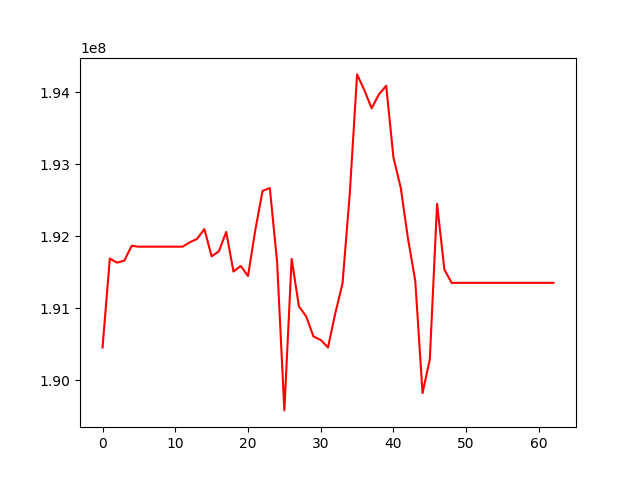

The file beside this chart, header and first rows:
, 0
0, 190454558
1, 191691191
2, 191634943
3, 191662953
4, 191868499
5, 191856733
6, 191856733
7, 191856733
8, 191856733
9, 191856733
10, 191856733
11, 191856733
12, 191917644
13, 191965289
14, 192101133
15, 191722932
16, 191793140
17, 192061144
18, 191510922
19, 191589253
20, 191448849
21, 192085526
22, 192631318
23, 192672351
24, 191648453
25, 189580864
26, 191687654
27, 191027568
28, 190887457
29, 190608686
30, 190559629
31, 190455861
32, 190929514
33, 191347821
34, 192604650
35, 194251572
36, 194033199
37, 193779869
38, 193973878
39, 194093867
40, 193094654
41, 192677566
42, 191967441
43, 191380645
44, 189821600
45, 190291505
46, 192451734
47, 191539672
48, 191354152
49, 191354152
50, 191354152
51, 191354152
52, 191354152
53, 191354152
54, 191354152
55, 191354152
56, 191354152
57, 191354152
58, 191354152
59, 191354152
... 3 more rows
